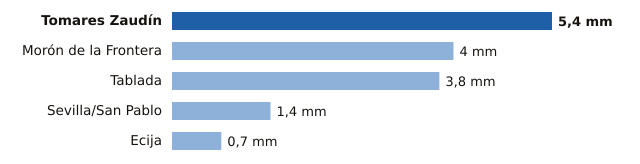

The table this chart was drawn from, first rows:
estacion, provincia, mm
Tomares Zaudín, Sevilla, 5.4
Morón de la Frontera, Sevilla, 4.0
Tablada, Sevilla, 3.8
Sevilla/San Pablo, Sevilla, 1.4
Ecija, Sevilla, 0.7
